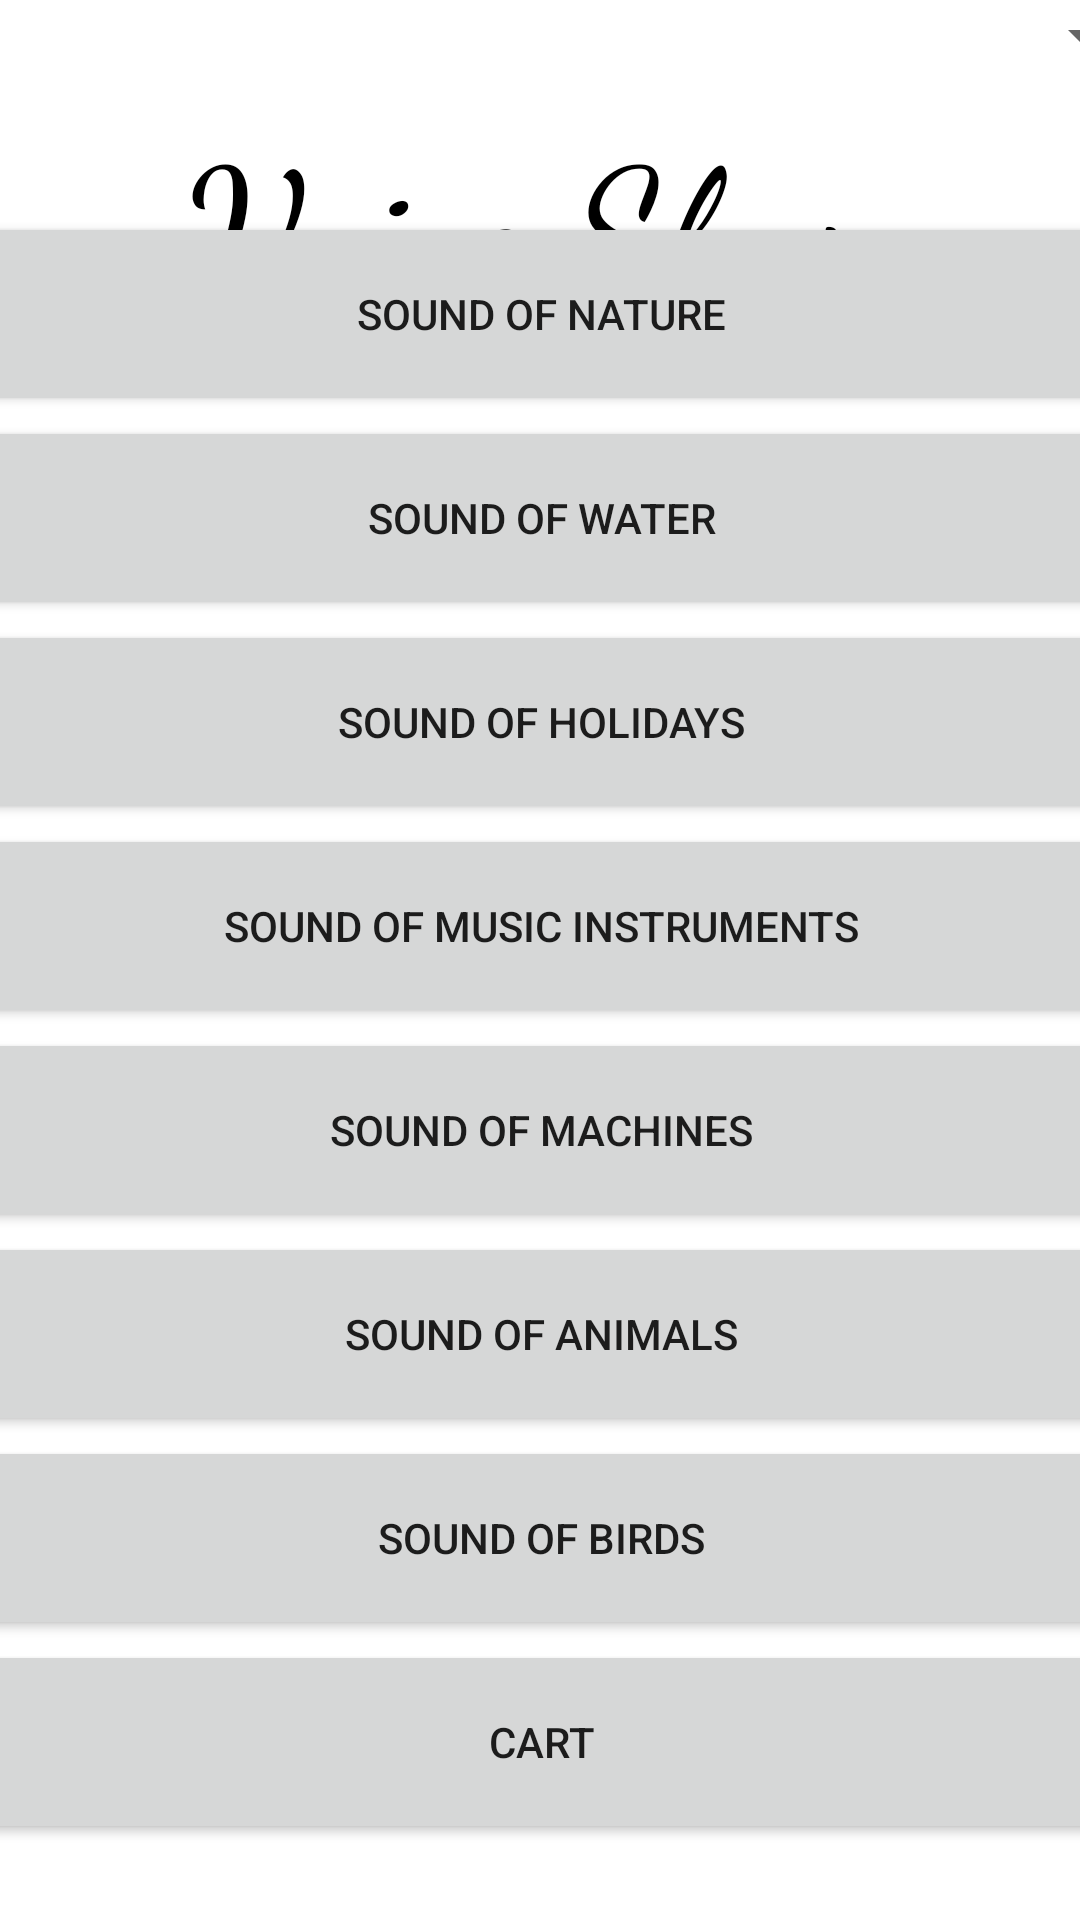

The Android layout XML behind this screen, and the referenced resources:
<!-- AndroidManifest.xml: application theme Theme.Voice_Shop -->
<!-- res/layout/activity_main.xml -->
<?xml version="1.0" encoding="utf-8"?>
<androidx.constraintlayout.widget.ConstraintLayout xmlns:android="http://schemas.android.com/apk/res/android"
    xmlns:app="http://schemas.android.com/apk/res-auto"
    xmlns:tools="http://schemas.android.com/tools"
    android:layout_width="match_parent"
    android:layout_height="match_parent"
    tools:context=".MainActivity">

    <TextView
        android:id="@+id/textView"
        android:layout_width="253dp"
        android:layout_height="83dp"
        android:layout_centerInParent="true"
        android:layout_marginStart="88dp"
        android:layout_marginTop="32dp"
        android:layout_marginEnd="70dp"
        android:fontFamily="cursive"
        android:text="Voice Shop"
        android:textColor="@android:color/black"
        android:textSize="60sp"
        app:layout_constraintEnd_toEndOf="parent"
        app:layout_constraintStart_toStartOf="parent"
        app:layout_constraintTop_toTopOf="parent" />

    <ScrollView
        android:layout_width="409dp"
        android:layout_height="614dp"
        android:layout_marginStart="1dp"
        android:layout_marginTop="1dp"
        android:layout_marginEnd="1dp"
        android:layout_marginBottom="1dp"
        app:layout_constraintBottom_toBottomOf="parent"
        app:layout_constraintEnd_toEndOf="parent"
        app:layout_constraintStart_toStartOf="parent"
        app:layout_constraintTop_toBottomOf="@+id/textView">

        <LinearLayout
            android:layout_width="match_parent"
            android:layout_height="wrap_content"
            android:orientation="vertical">

            <Button
                android:id="@+id/buttonNature"
                android:layout_width="match_parent"
                android:layout_height="68dp"
                android:text="Sound of nature" />

            <Button
                android:id="@+id/buttonWater"
                android:layout_width="match_parent"
                android:layout_height="68dp"
                android:text="Sound of water" />

            <Button
                android:id="@+id/buttonHolidays"
                android:layout_width="match_parent"
                android:layout_height="68dp"
                android:text="Sound of holidays" />

            <Button
                android:id="@+id/buttonMusicInstruments"
                android:layout_width="match_parent"
                android:layout_height="68dp"
                android:text="Sound of music instruments" />

            <Button
                android:id="@+id/buttonMachines"
                android:layout_width="match_parent"
                android:layout_height="68dp"
                android:text="Sound of machines" />

            <Button
                android:id="@+id/buttonAnimals"
                android:layout_width="match_parent"
                android:layout_height="68dp"
                android:text="Sound of animals" />

            <Button
                android:id="@+id/buttonBirds"
                android:layout_width="match_parent"
                android:layout_height="68dp"
                android:text="Sound of birds" />

            <Button
                android:id="@+id/buttonCartMainMenu"
                android:layout_width="match_parent"
                android:layout_height="68dp"
                android:text="Cart" />

        </LinearLayout>
    </ScrollView>

    <Spinner
        android:id="@+id/spinner"
        android:layout_width="409dp"
        android:layout_height="wrap_content"
        app:layout_constraintEnd_toEndOf="parent"
        app:layout_constraintStart_toStartOf="parent"
        app:layout_constraintTop_toTopOf="parent" />

</androidx.constraintlayout.widget.ConstraintLayout>
<!-- resources referenced by this layout -->
<resources>
  <style name="Theme.Voice_Shop" parent="Theme.MaterialComponents.DayNight.DarkActionBar">
          
          <item name="colorPrimary">@color/purple_500</item>
          <item name="colorPrimaryVariant">@color/purple_700</item>
          <item name="colorOnPrimary">@color/white</item>
          
          <item name="colorSecondary">@color/teal_200</item>
          <item name="colorSecondaryVariant">@color/teal_700</item>
          <item name="colorOnSecondary">@color/black</item>
          
          <item name="android:statusBarColor">?attr/colorPrimaryVariant</item>
          
      </style>
  <color name="purple_500">#288A12</color>
  <color name="purple_700">#CC1305</color>
  <color name="white">#020202</color>
  <color name="teal_200">#FF03DAC5</color>
  <color name="teal_700">#FF018786</color>
  <color name="black">#FF000000</color>
</resources>
